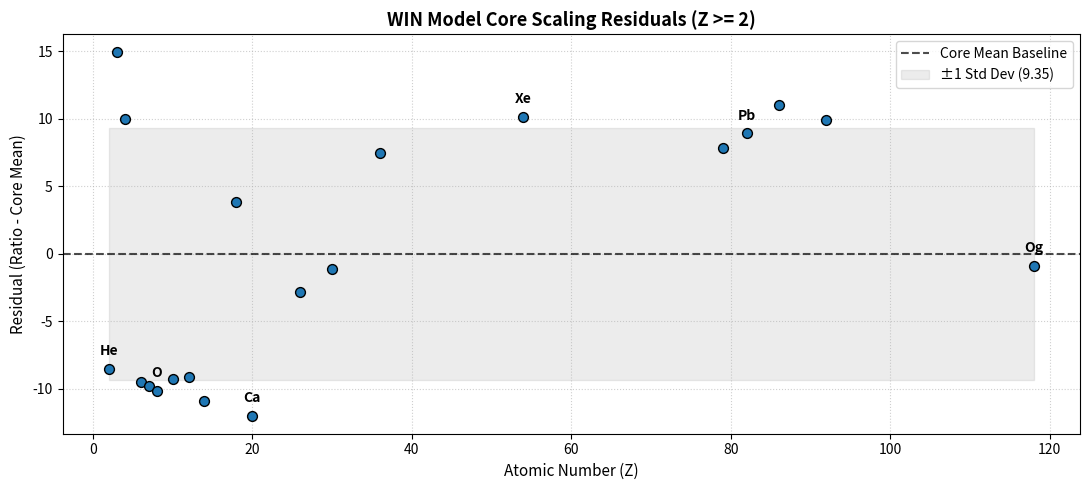

Generate this figure with matplotlib:
"""
Warped Information Number (WIN) Paradigm — Periodic Table Validation Suite
Author: Stanley Preschutti (Entropia Research Institute)
Description: Tests the corrected mass formula and IDR function across the 
periodic table (Z = 1 to 118), isolates single-proton boundary exceptions (H), 
and computes multi-nucleon core baseline statistics.
"""

import numpy as np
import pandas as pd
import matplotlib.pyplot as plt

def idr(z):
    """Returns Information Dissipation Rate (%) for any atomic number Z."""
    if z <= 2:
        return 2.44 + 0.14 * (z - 1)
    elif z <= 10:
        return 2.58 + 0.06 * (z - 2)
    elif z <= 20:
        return 3.12 + 0.005 * (z - 10)
    else:
        return 3.17 + 0.0041 * (z - 20)

def m_win_corrected(z, a):
    """Computes m_WIN_corrected (u) for any atomic number Z and mass number A."""
    raw_z = z * 0.01803
    idr_val = idr(z)
    idr_factor = 1 / (1 - idr_val / 100)
    mesa_factor = 0.703
    neutron_factor = 1 + 0.001 * (a - z)
    return raw_z * idr_factor * mesa_factor * neutron_factor

def run_validation():
    # Precision dataset including boundary elements and shell closures
    precision_elements = [
        (1, "H", 1, 1.008), (2, "He", 4, 4.003), (3, "Li", 7, 6.940),
        (4, "Be", 9, 9.012), (6, "C", 12, 12.011), (7, "N", 14, 14.007),
        (8, "O", 16, 15.999), (10, "Ne", 20, 20.180), (12, "Mg", 24, 24.305),
        (14, "Si", 28, 28.085), (18, "Ar", 40, 39.948), (20, "Ca", 40, 40.078),
        (26, "Fe", 56, 55.845), (30, "Zn", 64, 65.380), (36, "Kr", 84, 83.798),
        (54, "Xe", 131, 131.293), (79, "Au", 197, 196.967), (82, "Pb", 208, 207.200),
        (86, "Rn", 222, 222.000), (92, "U", 238, 238.029), (118, "Og", 294, 294.000)
    ]

    df = pd.DataFrame(precision_elements, columns=['Z', 'Sym', 'A', 'Real_Mass'])
    df['m_WIN'] = df.apply(lambda row: m_win_corrected(row['Z'], row['A']), axis=1)
    df['Ratio'] = df['Real_Mass'] / df['m_WIN']

    # Filter out Hydrogen (Z=1) to establish the true multi-nucleon core baseline
    df_core = df[df['Z'] > 1].copy()
    core_mean = df_core['Ratio'].mean()
    core_std = df_core['Ratio'].std()

    df_core['Residual'] = df_core['Ratio'] - core_mean

    print("=" * 45)
    print("WIN PARADIGM: CORE PERIODIC TABLE BASELINE (Z >= 2)")
    print("=" * 45)
    print(f"Core Mean Ratio : {core_mean:.2f}")
    print(f"Core Std Dev    : {core_std:.2f}\n")
    print(df_core[['Z', 'Sym', 'Ratio', 'Residual']].to_string(index=False))
    print("=" * 45)

    # Plotting High-Fidelity Residuals (Z >= 2)
    plt.figure(figsize=(11, 5))
    plt.scatter(df_core['Z'], df_core['Residual'], color='#1f77b4', zorder=3, edgecolors='k', s=50)
    plt.axhline(0, color='black', linestyle='--', alpha=0.7, label='Core Mean Baseline')
    plt.fill_between([df_core['Z'].min(), df_core['Z'].max()], -core_std, core_std, color='gray', alpha=0.15, label=f'±1 Std Dev ({core_std:.2f})')

    # Annotate key shell boundaries
    for _, row in df_core.iterrows():
        if row['Z'] in [2, 8, 20, 54, 82, 118]:
            plt.annotate(row['Sym'], (row['Z'], row['Residual']), 
                         textcoords="offset points", xytext=(0,10), ha='center', fontweight='bold')

    plt.title('WIN Model Core Scaling Residuals (Z >= 2)', fontsize=13, fontweight='bold')
    plt.xlabel('Atomic Number (Z)', fontsize=11)
    plt.ylabel('Residual (Ratio - Core Mean)', fontsize=11)
    plt.grid(True, linestyle=':', alpha=0.6)
    plt.legend(frameon=True, facecolor='white')
    plt.tight_layout()
    plt.show()

if __name__ == "__main__":
    run_validation()
